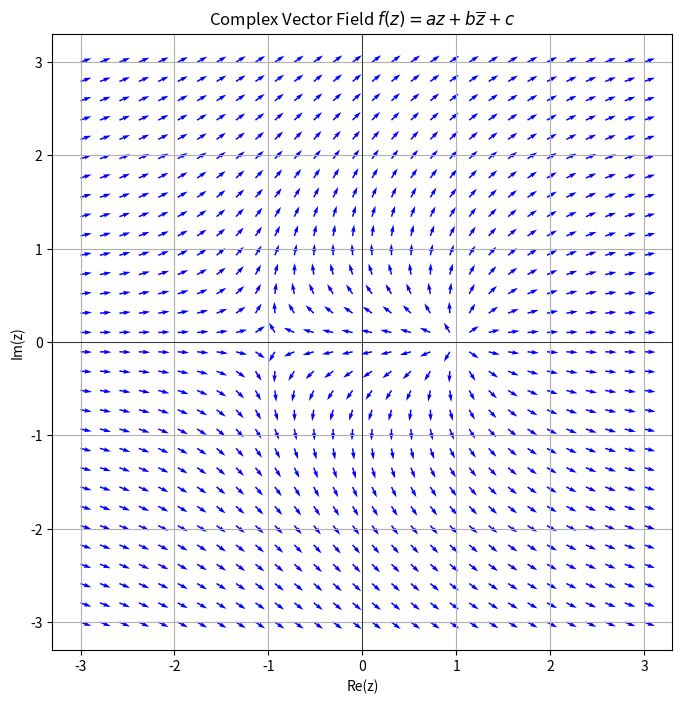

Recreate this plot in Python.
import numpy as np
import matplotlib.pyplot as plt

# Define the complex vector field function
def complex_vector_field(z):
    return (z - 1) * (z + 1)**(-1)

# Create a grid of points in the complex plane
x = np.linspace(-3, 3, 30)
y = np.linspace(-3, 3, 30)
X, Y = np.meshgrid(x, y)
Z = X + 1j * Y

# Parameters for the complex vector field
a = 1 + 1j
b = 0.5 - 0.5j
c = 0.1 + 0.1j

# Compute the vector field at each point in the grid
F = complex_vector_field(Z)
F = F/np.abs(F)

# Separate the vector field into real and imaginary parts for plotting
U = np.real(F)
V = np.imag(F)

# Plot the vector field using quiver
plt.figure(figsize=(8, 8))
plt.quiver(X, Y, U, V, color='blue')
plt.xlabel('Re(z)')
plt.ylabel('Im(z)')
plt.title('Complex Vector Field $f(z) = az + b\overline{z} + c$')
plt.grid()
plt.axhline(0, color='black',linewidth=0.5)
plt.axvline(0, color='black',linewidth=0.5)
plt.show()
